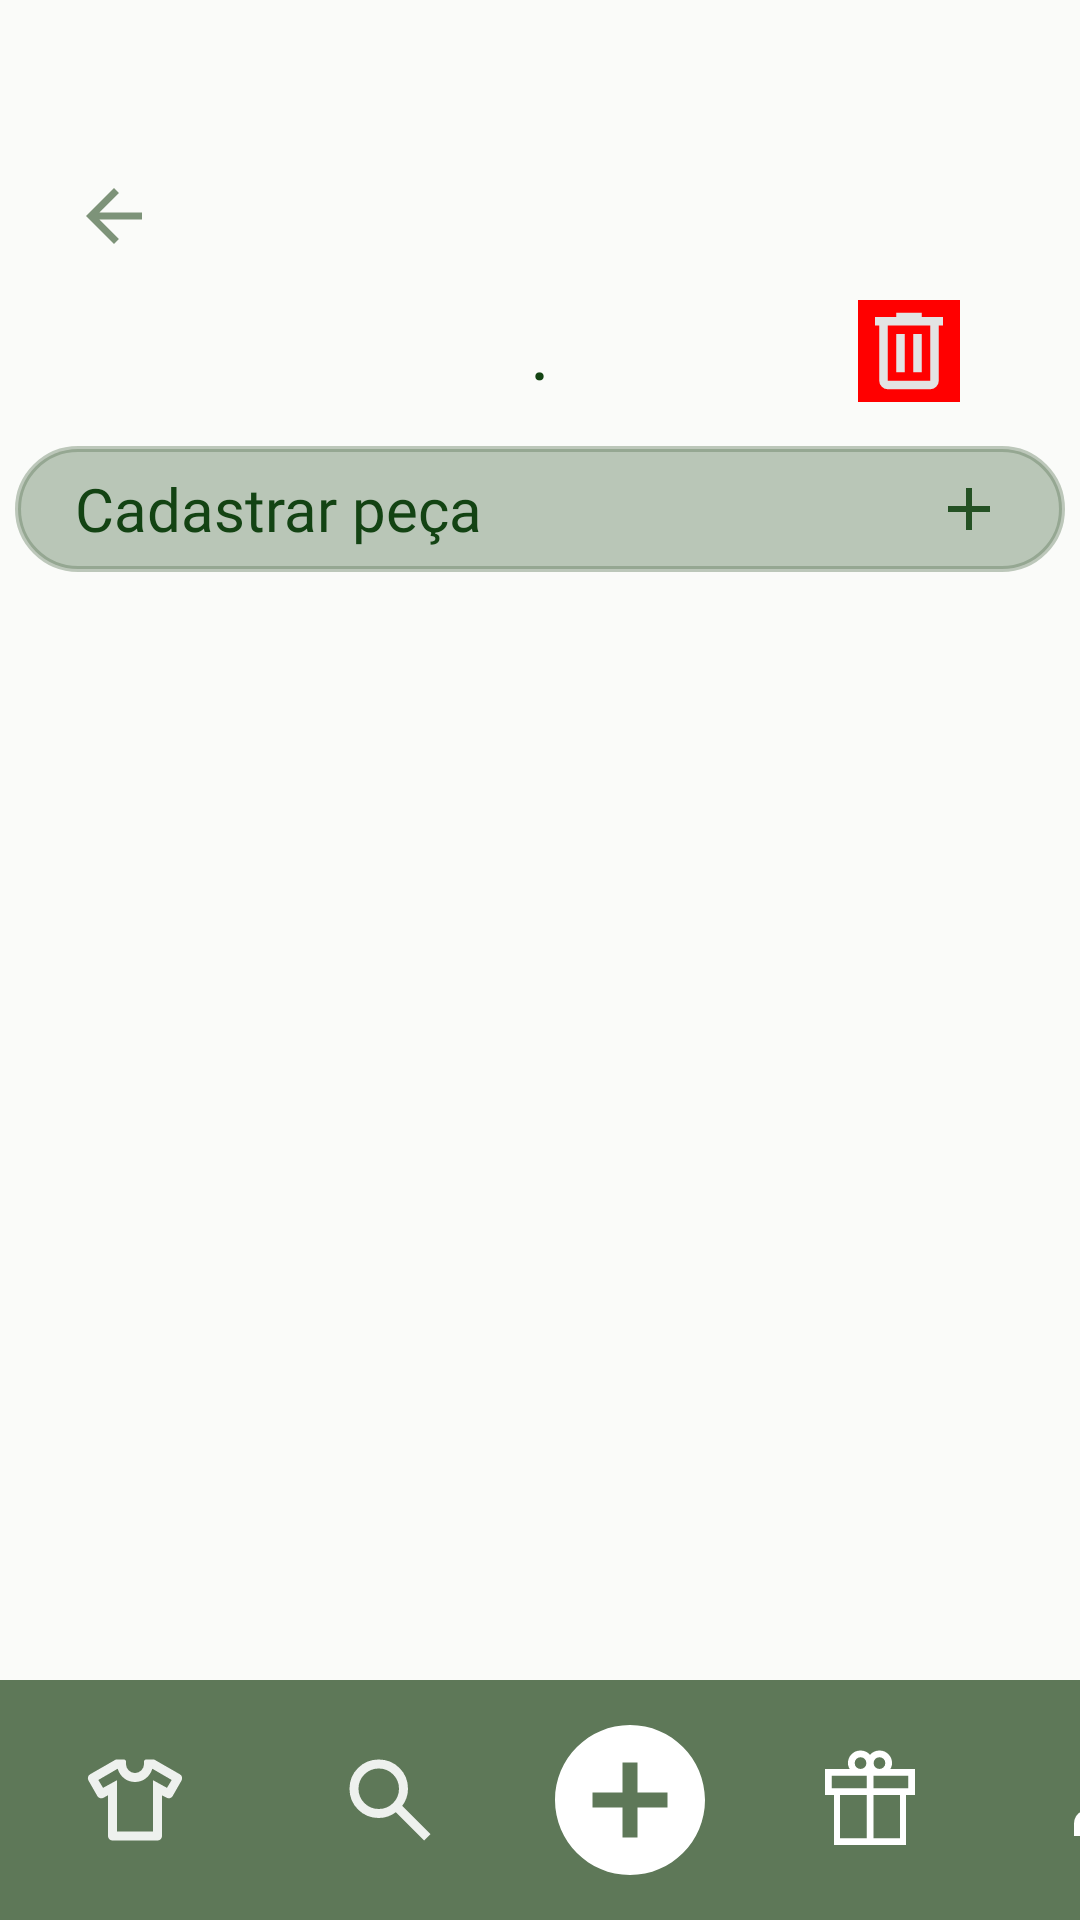

Reconstruct the res/layout file that produces this screen, plus the resources it refers to.
<!-- AndroidManifest.xml: application theme Theme.ReUse -->
<!-- res/layout/fragment_gaveta.xml -->
<?xml version="1.0" encoding="utf-8"?>
<androidx.constraintlayout.widget.ConstraintLayout
    xmlns:app="http://schemas.android.com/apk/res-auto"
    xmlns:android="http://schemas.android.com/apk/res/android"
    xmlns:tools="http://schemas.android.com/tools"
    android:layout_width="match_parent"
    android:layout_height="match_parent"
    tools:context=".ui.closet.GavetaFragment">

    <LinearLayout
        android:id="@+id/linearLayout2"
        android:layout_width="match_parent"
        android:layout_height="wrap_content"
        android:orientation="vertical"
        app:layout_constraintStart_toStartOf="parent"
        app:layout_constraintTop_toTopOf="parent">

        <com.google.android.material.appbar.MaterialToolbar
            android:id="@+id/toolbar"
            android:layout_width="match_parent"
            android:layout_height="match_parent"
            android:paddingStart="10dp"
            android:paddingTop="40dp"
            app:navigationIcon="@drawable/baseline_arrow_back_24" />

    </LinearLayout>

    <TextView
        android:id="@+id/textViewGaveta"
        android:layout_width="wrap_content"
        android:layout_height="wrap_content"
        android:layout_marginTop="100dp"
        android:fontFamily="@font/playfair_display_semibold"
        android:text="@string/title_nome_gaveta"
        android:textColor="#134313"
        android:textSize="25sp"
        app:layout_constraintStart_toStartOf="parent"
        app:layout_constraintEnd_toEndOf="parent"
        app:layout_constraintTop_toTopOf="parent" />

    <androidx.appcompat.widget.AppCompatButton
        android:id="@+id/buttonCadastrarRoupa"
        android:layout_width="350dp"
        android:layout_height="42dp"
        android:layout_marginTop="15dp"
        android:background="@drawable/edt_btt_testilo"
        android:fontFamily="@font/plus_jakarta_sans_medium"
        android:text="@string/btn_cadastrar_peca"
        android:drawableEnd="@drawable/baseline_add_24"
        android:textAllCaps="false"
        android:textColor="#134313"
        android:textAlignment="textStart"
        android:paddingHorizontal="20dp"
        android:textSize="20sp"
        app:layout_constraintEnd_toEndOf="parent"
        app:layout_constraintStart_toStartOf="parent"
        app:layout_constraintTop_toBottomOf="@id/textViewGaveta"/>

    <androidx.recyclerview.widget.RecyclerView
        android:id="@+id/recyclerViewPecaCloset"
        android:layout_width="match_parent"
        android:layout_height="580dp"
        android:layout_marginStart="16dp"
        app:layoutManager="androidx.recyclerview.widget.GridLayoutManager"
        app:layout_constraintBottom_toTopOf="@+id/rodape"
        app:layout_constraintStart_toStartOf="parent"
        app:layout_constraintTop_toBottomOf="@+id/buttonCadastrarRoupa"
        app:spanCount="2"
        tools:listitem="@layout/cardview_pecacloset" />

    <LinearLayout
        android:id="@+id/rodape"
        android:layout_width="match_parent"
        android:layout_height="80dp"
        android:orientation="horizontal"
        android:background="@color/VerdeClaro"
        app:layout_constraintStart_toStartOf="parent"
        app:layout_constraintEnd_toEndOf="parent"
        app:layout_constraintBottom_toBottomOf="parent">
        <ImageView
            android:id="@+id/closet"
            android:layout_width="90dp"
            android:layout_height="80dp"
            android:padding="22dp"
            android:src="@drawable/closeticon"/>
        <ImageView
            android:id="@+id/pesquisar"
            android:layout_width="80dp"
            android:layout_height="80dp"
            android:padding="22dp"
            android:src="@drawable/search_branco" />
        <ImageView
            android:id="@+id/cadastrarRoupa"
            android:layout_width="80dp"
            android:layout_height="80dp"
            android:padding="10dp"
            android:src="@drawable/baseline_add_circle_24" />
        <ImageView
            android:id="@+id/doacao"
            android:layout_width="80dp"
            android:layout_height="80dp"
            android:padding="22dp"
            android:src="@drawable/iconedoacao" />
        <ImageView
            android:id="@+id/perfil"
            android:layout_width="80dp"
            android:layout_height="80dp"
            android:padding="22dp"
            android:src="@drawable/person_branco" />
    </LinearLayout>

    <ImageButton
        android:id="@+id/trash1"
        android:layout_width="wrap_content"
        android:layout_height="wrap_content"
        android:layout_marginTop="100dp"
        android:layout_marginEnd="40dp"
        android:background="#FF0000"
        android:src="@drawable/trashicon"
        app:layout_constraintEnd_toEndOf="parent"
        app:layout_constraintTop_toTopOf="parent" />

</androidx.constraintlayout.widget.ConstraintLayout>
<!-- res/layout/cardview_pecacloset.xml (included above) -->
<?xml version="1.0" encoding="utf-8"?>
<androidx.constraintlayout.widget.ConstraintLayout
    xmlns:android="http://schemas.android.com/apk/res/android"
    xmlns:app="http://schemas.android.com/apk/res-auto"
    xmlns:tools="http://schemas.android.com/tools"
    android:layout_width="wrap_content"
    android:layout_height="wrap_content"
    android:id="@+id/constraintLayout1"
    android:layout_marginBottom="10dp"
    android:layout_marginStart="27dp">


    <androidx.cardview.widget.CardView
        android:id="@+id/cardViewItem"
        android:layout_width="wrap_content"
        android:layout_height="wrap_content"
        app:cardCornerRadius="16dp"
        app:cardElevation="4dp"
        app:layout_constraintTop_toTopOf="parent"
        app:layout_constraintStart_toStartOf="parent">

        <ImageView
            android:id="@+id/imagePeca"
            android:layout_width="100dp"
            android:layout_height="100dp"
            android:layout_margin="10dp"
            android:adjustViewBounds="true"
            android:scaleType="centerCrop"
            android:src="@drawable/closeticon" />
    </androidx.cardview.widget.CardView>

    <TextView
        android:id="@+id/itemTitle"
        android:layout_width="120dp"
        android:layout_height="wrap_content"
        android:layout_marginStart="5dp"
        android:layout_marginTop="2dp"
        android:text="@string/nome_peca_closet"
        android:textSize="13sp"
        android:fontFamily="@font/plus_jakarta_sans_medium"
        android:textColor="@android:color/black"
        app:layout_constraintTop_toBottomOf="@id/cardViewItem"
        app:layout_constraintStart_toStartOf="@id/cardViewItem" />

    <TextView
        android:id="@+id/itemPrice"
        android:layout_width="0dp"
        android:layout_height="wrap_content"
        android:text="@string/preco_peca_closet"
        android:textStyle="bold"
        android:textSize="16sp"
        android:fontFamily="@font/plus_jakarta_sans_medium"
        android:textColor="@android:color/black"
        app:layout_constraintTop_toBottomOf="@id/itemTitle"
        app:layout_constraintStart_toStartOf="@id/itemTitle"
        app:layout_constraintEnd_toEndOf="@id/itemTitle" />

</androidx.constraintlayout.widget.ConstraintLayout>
<!-- resources referenced by this layout -->
<resources>
  <color name="VerdeClaro">#5E7858</color>
  <!-- drawable baseline_add_24 (drawable) -->
  <vector xmlns:android="http://schemas.android.com/apk/res/android" android:alpha="0.9" android:height="24dp" android:tint="#134313" android:viewportHeight="24" android:viewportWidth="24" android:width="24dp">
        
      <path android:fillColor="@android:color/white" android:pathData="M19,13h-6v6h-2v-6H5v-2h6V5h2v6h6v2z"/>
      
  </vector>
  <!-- drawable baseline_add_circle_24 (drawable) -->
  <vector xmlns:android="http://schemas.android.com/apk/res/android" android:height="60dp" android:tint="#FFFFFF" android:viewportHeight="24" android:viewportWidth="24" android:width="60dp">
        
      <path android:fillColor="@android:color/white" android:pathData="M12,2C6.48,2 2,6.48 2,12s4.48,10 10,10 10,-4.48 10,-10S17.52,2 12,2zM17,13h-4v4h-2v-4L7,13v-2h4L11,7h2v4h4v2z"/>
      
  </vector>
  <!-- drawable baseline_arrow_back_24 (drawable) -->
  <vector xmlns:android="http://schemas.android.com/apk/res/android" android:alpha="0.8" android:autoMirrored="true" android:height="28dp" android:tint="#5E7858" android:viewportHeight="24" android:viewportWidth="24" android:width="28dp">
        
      <path android:fillColor="@android:color/white" android:pathData="M20,11H7.83l5.59,-5.59L12,4l-8,8 8,8 1.41,-1.41L7.83,13H20v-2z"/>
      
  </vector>
  <!-- drawable edt_btt_testilo (drawable) -->
  <?xml version="1.0" encoding="utf-8"?>
  <shape xmlns:android="http://schemas.android.com/apk/res/android"
      android:shape="rectangle">
      <solid android:color="@color/VerdeClarinho"/>
      <stroke android:color="#655E7858" android:width="2dp"/>
      <corners android:radius="30dp"/>
  </shape>
  <!-- drawable search_branco (drawable) -->
  <vector xmlns:android="http://schemas.android.com/apk/res/android" android:alpha="0.9" android:height="50dp" android:viewportHeight="960" android:viewportWidth="960" android:width="50dp">
        
      <path android:fillColor="#FFFFFF" android:pathData="M784,840 L532,588q-30,24 -69,38t-83,14q-109,0 -184.5,-75.5T120,380q0,-109 75.5,-184.5T380,120q109,0 184.5,75.5T640,380q0,44 -14,83t-38,69l252,252 -56,56ZM380,560q75,0 127.5,-52.5T560,380q0,-75 -52.5,-127.5T380,200q-75,0 -127.5,52.5T200,380q0,75 52.5,127.5T380,560Z"/>
      
  </vector>
  <!-- drawable trashicon (drawable) -->
  <vector xmlns:android="http://schemas.android.com/apk/res/android"
      android:width="34dp"
      android:height="34dp"
      android:viewportWidth="960"
      android:viewportHeight="960">
    <path
        android:pathData="M280,840q-33,0 -56.5,-23.5T200,760v-520h-40v-80h200v-40h240v40h200v80h-40v520q0,33 -23.5,56.5T680,840L280,840ZM680,240L280,240v520h400v-520ZM360,680h80v-360h-80v360ZM520,680h80v-360h-80v360ZM280,240v520,-520Z"
        android:fillColor="#e3e3e3"/>
  </vector>
  <string name="btn_cadastrar_peca">Cadastrar peça</string>
  <string name="nome_peca_closet">Camisa de time GG</string>
  <string name="preco_peca_closet">R$81,00</string>
  <string name="title_nome_gaveta">.</string>
  <style name="Theme.ReUse" parent="Base.Theme.ReUse">
          <item name="color">@color/VerdeEscuro</item>
      </style>
  <color name="VerdeClarinho">#B9C6B7</color>
  <style name="Base.Theme.ReUse" parent="Theme.Material3.DayNight.NoActionBar">
          <item name="android:windowBackground">@color/background</item>
      </style>
  <color name="VerdeEscuro">#134313</color>
  <color name="background">#FAFBF9</color>
</resources>
